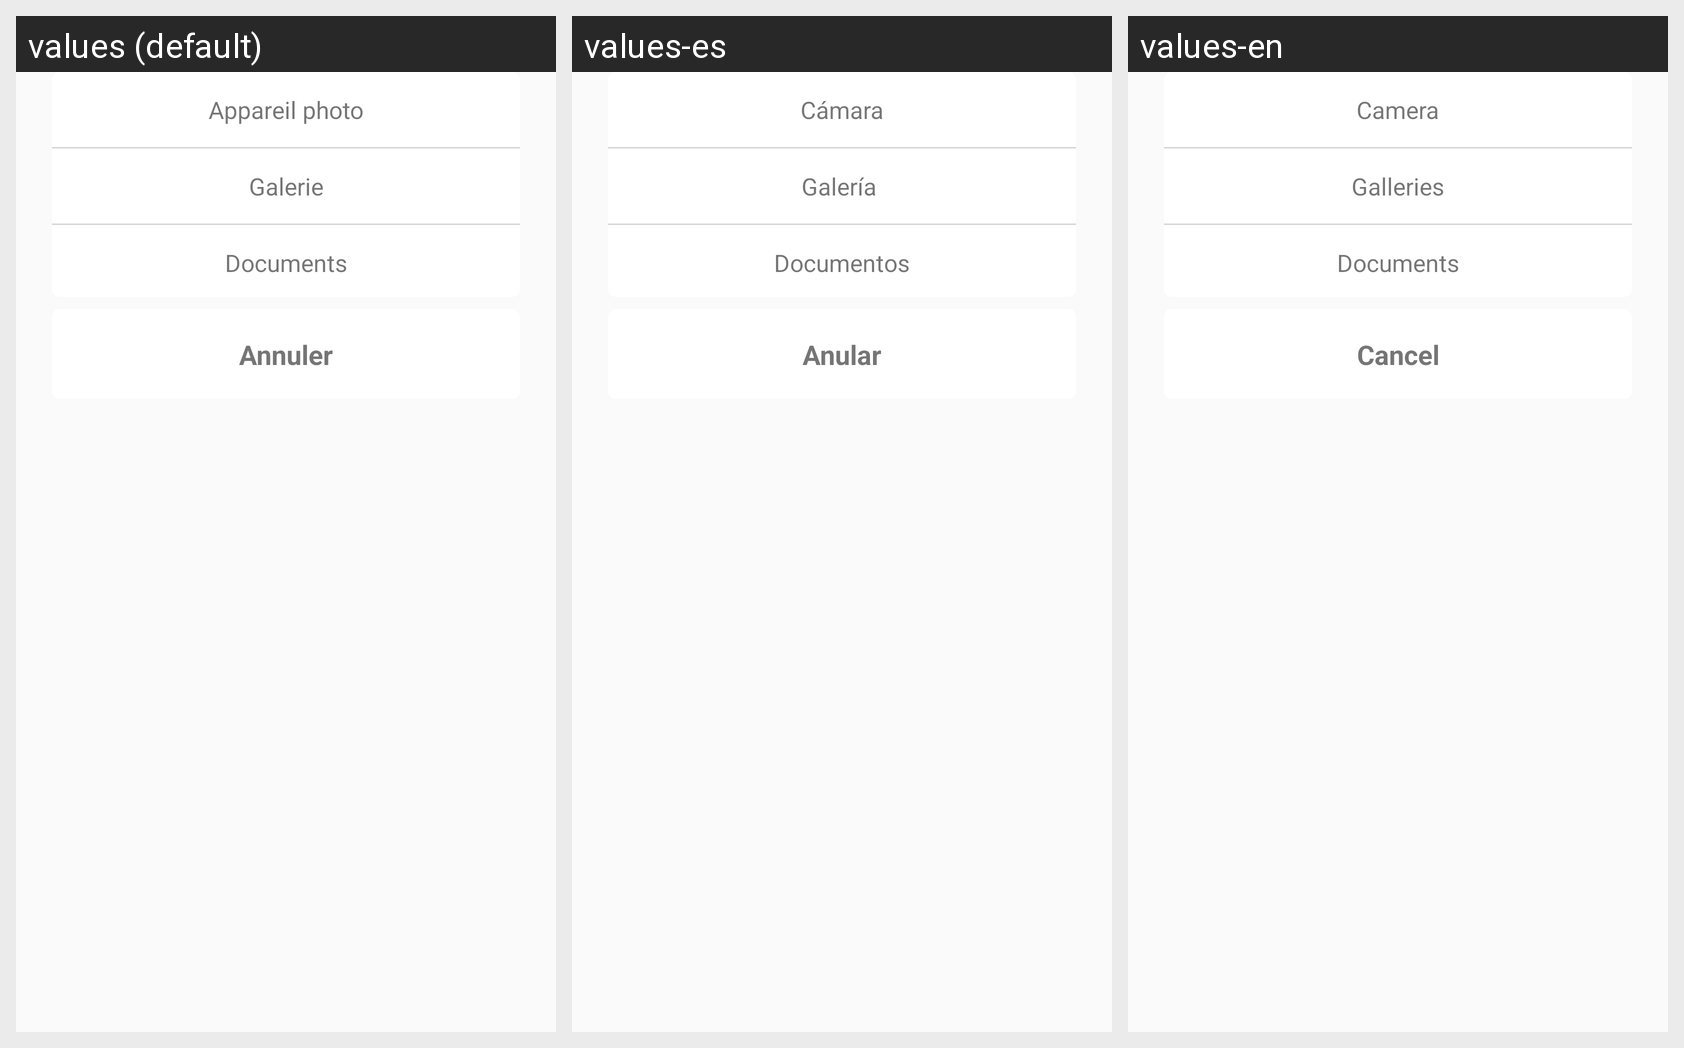

Here is an Android app screen in its default locale and in the app's own translations. Write out the translated-string differences for the strings that appear on this screen.
Android screen res/layout/bottom_sheet_dialog_add_document.xml rendered under 3 locales, left to right: values (default), values-es, values-en. Device: Nexus 5 (rendered at 1080×1920; each locale shown at half size, 540×960, under a caption strip naming it); theme StradaAppThemeBlue.
Strings drawn on this screen, with the default value and each locale's value (text and hints the layout hard-codes, and strings that could not be matched under every locale, appear in the picture but are not listed):

camera
  values: Appareil photo
  values-es: Cámara
  values-en: Camera

gallerie
  values: Galerie
  values-es: Galería 
  values-en: Galleries

document
  values: Documents
  values-es: Documentos
  values-en: Documents

annuler
  values: Annuler
  values-es: Anular
  values-en: Cancel
